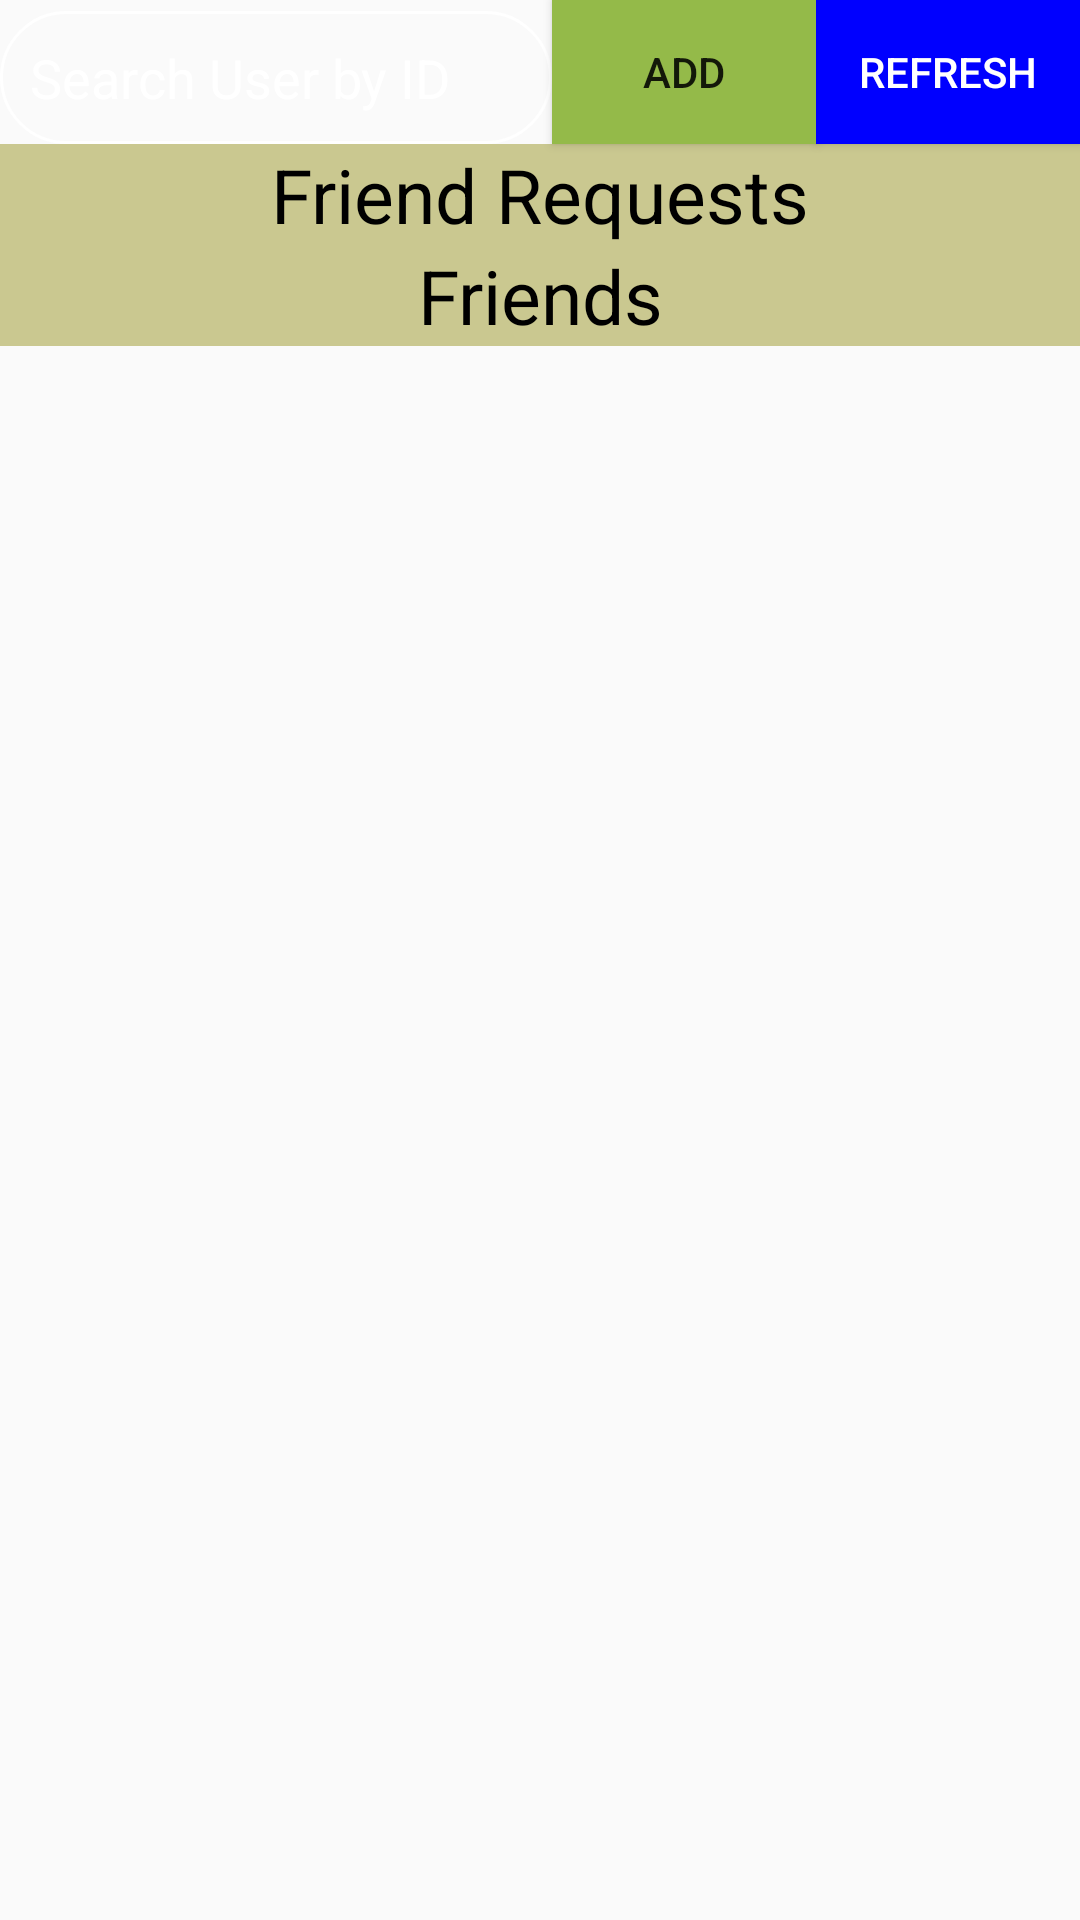

Write the Android layout XML for this screen, with the resource values it uses.
<!-- AndroidManifest.xml: application theme Theme.Damka -->
<!-- res/layout/fragment_friends.xml -->
<?xml version="1.0" encoding="utf-8"?>
<androidx.constraintlayout.widget.ConstraintLayout xmlns:android="http://schemas.android.com/apk/res/android"
    xmlns:app="http://schemas.android.com/apk/res-auto"
    xmlns:tools="http://schemas.android.com/tools"
    android:layout_width="match_parent"
    android:layout_height="match_parent"
    android:background="@drawable/purple_background"
    android:orientation="vertical"
    tools:context=".FriendsFragment">

    <EditText
        android:id="@+id/search_users"
        android:layout_width="0dp"
        android:layout_height="wrap_content"
        android:background="@drawable/input_background"
        android:hint="Search User by ID"
        android:padding="10dp"
        android:textColor="@color/white"
        android:textColorHint="@color/white"
        android:imeOptions="actionSearch"
        android:inputType="text"
        app:layout_constraintEnd_toStartOf="@+id/add_user_button"
        app:layout_constraintStart_toStartOf="parent"
        app:layout_constraintTop_toTopOf="parent"
        app:layout_constraintBottom_toTopOf="@id/friends_requests_title_view"/>

    <Button
        android:id="@+id/add_user_button"
        android:layout_width="wrap_content"
        android:layout_height="wrap_content"
        android:background="@color/green"
        android:layout_alignParentTop="true"
        android:layout_toEndOf="@id/search_users"
        android:text="ADD"
        app:layout_constraintBottom_toTopOf="@+id/friends_requests_title_view"
        app:layout_constraintEnd_toStartOf="@+id/refresh_user_button"
        app:layout_constraintStart_toEndOf="@id/search_users"
        app:layout_constraintTop_toTopOf="parent" />

    <Button
        android:id="@+id/refresh_user_button"
        android:layout_width="wrap_content"
        android:layout_height="wrap_content"
        android:background="@color/blue"
        android:layout_alignParentTop="true"
        android:layout_toEndOf="@id/search_users"
        android:text="REFRESH"
        android:textColor="@color/white"
        app:layout_constraintBottom_toTopOf="@+id/friends_requests_title_view"
        app:layout_constraintEnd_toEndOf="parent"
        app:layout_constraintStart_toEndOf="@id/add_user_button"
        app:layout_constraintTop_toTopOf="parent" />

    <TextView
        android:id="@+id/friends_requests_title_view"
        android:background="@color/yellow"
        android:layout_width="match_parent"
        android:layout_height="wrap_content"
        android:text="Friend Requests"
        android:textColor="@color/black"
        android:gravity="center"
        android:textSize="25sp"
        app:layout_constraintTop_toBottomOf="@id/search_users"
        app:layout_constraintEnd_toEndOf="parent"
        app:layout_constraintStart_toStartOf="parent"/>

    <ListView
        android:id="@+id/friends_requests_list_view"
        android:layout_width="match_parent"
        android:layout_height="wrap_content"
        android:visibility="visible"
        app:layout_constraintTop_toBottomOf="@id/friends_requests_title_view"
        app:layout_constraintEnd_toEndOf="parent"
        app:layout_constraintStart_toStartOf="parent" />

    <TextView
        android:id="@+id/friends_title_view"
        android:background="@color/yellow"
        android:layout_width="match_parent"
        android:layout_height="wrap_content"
        android:text="Friends"
        android:textColor="@color/black"
        android:gravity="center"
        android:textSize="25sp"
        app:layout_constraintTop_toBottomOf="@id/friends_requests_list_view"
        app:layout_constraintEnd_toEndOf="parent"
        app:layout_constraintStart_toStartOf="parent"/>

    <ListView
        android:id="@+id/friends_list_view"
        android:layout_width="match_parent"
        android:layout_height="wrap_content"
        android:visibility="visible"
        app:layout_constraintEnd_toEndOf="parent"
        app:layout_constraintStart_toStartOf="parent"
        app:layout_constraintTop_toBottomOf="@+id/friends_title_view" />

</androidx.constraintlayout.widget.ConstraintLayout>
<!-- resources referenced by this layout -->
<resources>
  <color name="black">#FF000000</color>
  <color name="blue">#0000FF</color>
  <color name="green">#94BA49</color>
  <color name="white">#FFFFFFFF</color>
  <color name="yellow">#CAC890</color>
  <!-- drawable input_background (drawable) -->
  <?xml version="1.0" encoding="utf-8"?>
  <shape xmlns:android="http://schemas.android.com/apk/res/android"
      android:shape="rectangle">
  
      <corners android:radius="70dp"/>
      <stroke android:width="1dip" android:color="@color/white"/>
  
  </shape>
  <style name="Theme.Damka" parent="Theme.AppCompat.Light.NoActionBar">
          
          <item name="colorPrimary">@color/purple_500</item>
          <item name="colorPrimaryVariant">@color/purple_700</item>
          <item name="colorOnPrimary">@color/white</item>
          
          <item name="colorSecondary">@color/teal_200</item>
          <item name="colorSecondaryVariant">@color/teal_700</item>
          <item name="colorOnSecondary">@color/black</item>
          
          <item name="android:statusBarColor">@color/black</item>
          
      </style>
  <color name="purple_500">#FF6200EE</color>
  <color name="purple_700">#FF3700B3</color>
  <color name="teal_200">#FF03DAC5</color>
  <color name="teal_700">#FF018786</color>
</resources>
